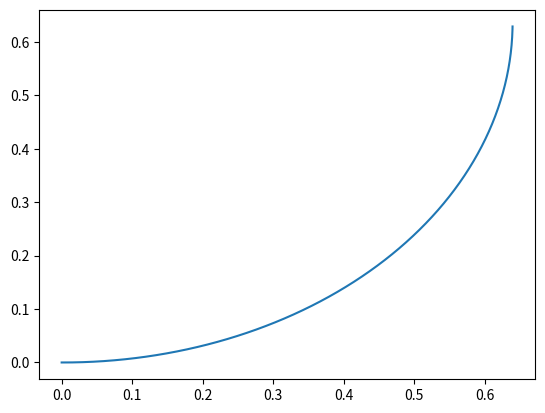

Here is the Python script that generated this plot:
import matplotlib.pyplot as plt
import numpy as np

HORIZON = 2
DT = 0.01
DIM = 2


def integrate(v, w, dt, horizon, theta=0):
    states = [np.zeros(DIM)]
    for i in range(1, int(horizon / dt)):
        curr = dt * np.array([v * np.cos(theta), v * np.sin(theta)])
        states.append(states[i - 1] + curr)
        theta += w * dt

    return np.array(states)


x = np.array([0,0])
v = np.array([0.5, np.pi / 4])

states = x + integrate(v[0], v[1], DT, HORIZON)
plt.plot(states[:,0], states[:,1])
plt.show()